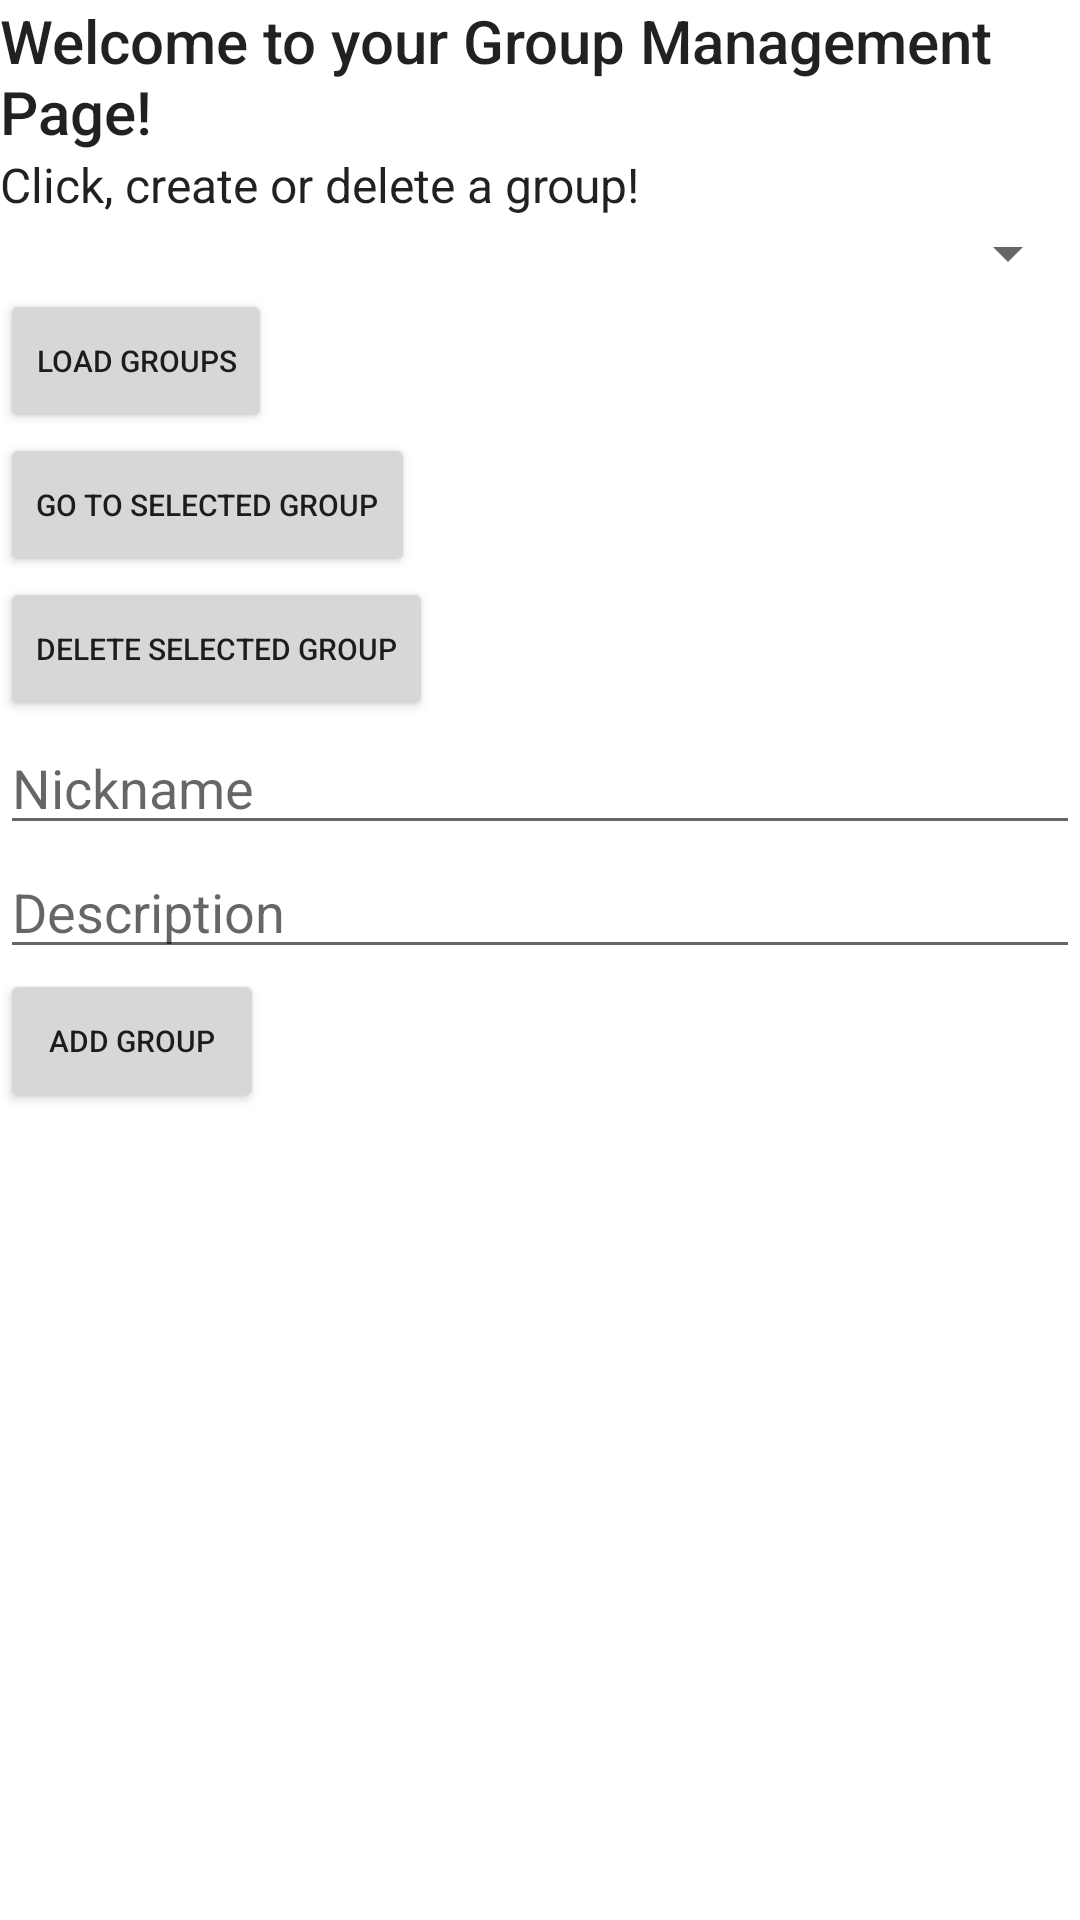

Here is an Android app screen rendered from its layout file. Give the layout XML and the strings, colors and styles it references.
<!-- AndroidManifest.xml: application theme Theme.IoTLab3App -->
<!-- res/layout/activity_load_groups.xml -->
<?xml version="1.0" encoding="utf-8"?>
<LinearLayout xmlns:android="http://schemas.android.com/apk/res/android"
    xmlns:app="http://schemas.android.com/apk/res-auto"
    xmlns:tools="http://schemas.android.com/tools"
    android:layout_width="match_parent"
    android:layout_height="match_parent"
    tools:context=".Groups.LoadGroupsActivity"
    android:orientation="vertical"
    >

    <TextView
        android:layout_width="match_parent"
        android:layout_height="wrap_content"
        android:text="Welcome to your Group Management Page!"
        android:textAppearance="@style/TextAppearance.AppCompat.Title"
        />

    <TextView
        android:text="Click, create or delete a group!"
        android:layout_width="match_parent"
        android:layout_height="wrap_content"
        android:textAppearance="@style/TextAppearance.AppCompat.Subhead"
        />

    <Spinner
        android:id="@+id/group_spinner"
        android:layout_width="match_parent"
        android:layout_height="wrap_content" />

    <Button
        android:layout_width="wrap_content"
        android:layout_height="wrap_content"
        android:text="Load Groups"
        android:textSize="10sp"
        android:id="@+id/loadGroupsBtn"/>

    <Button
        android:layout_width="wrap_content"
        android:layout_height="wrap_content"
        android:text="Go To Selected Group"
        android:textSize="10sp"
        android:id="@+id/goToGroupBtn"/>

    <Button
        android:layout_width="wrap_content"
        android:layout_height="wrap_content"
        android:text="Delete Selected Group"
        android:textSize="10sp"
        android:id="@+id/deleteGroupBtn"/>

    <EditText
        android:layout_width="match_parent"
        android:layout_height="wrap_content"
        android:inputType="text"
        android:hint="Nickname"
        android:id="@+id/nickname"/>

    <EditText
        android:layout_width="match_parent"
        android:layout_height="wrap_content"
        android:inputType="text"
        android:hint="Description"
        android:id="@+id/description"/>

    <Button
        android:layout_width="wrap_content"
        android:layout_height="wrap_content"
        android:text="Add Group"
        android:textSize="10sp"
        android:id="@+id/createGroupBtn"/>

</LinearLayout>
<!-- resources referenced by this layout -->
<resources>
  <style name="Theme.IoTLab3App" parent="Theme.MaterialComponents.DayNight.DarkActionBar">
          
          <item name="colorPrimary">@color/purple_500</item>
          <item name="colorPrimaryVariant">@color/purple_700</item>
          <item name="colorOnPrimary">@color/white</item>
          
          <item name="colorSecondary">@color/teal_200</item>
          <item name="colorSecondaryVariant">@color/teal_700</item>
          <item name="colorOnSecondary">@color/black</item>
          
          <item name="android:statusBarColor">?attr/colorPrimaryVariant</item>
          
      </style>
  <color name="purple_500">#FF6200EE</color>
  <color name="purple_700">#FF3700B3</color>
  <color name="white">#FFFFFFFF</color>
  <color name="teal_200">#FF03DAC5</color>
  <color name="teal_700">#FF018786</color>
  <color name="black">#FF000000</color>
</resources>
